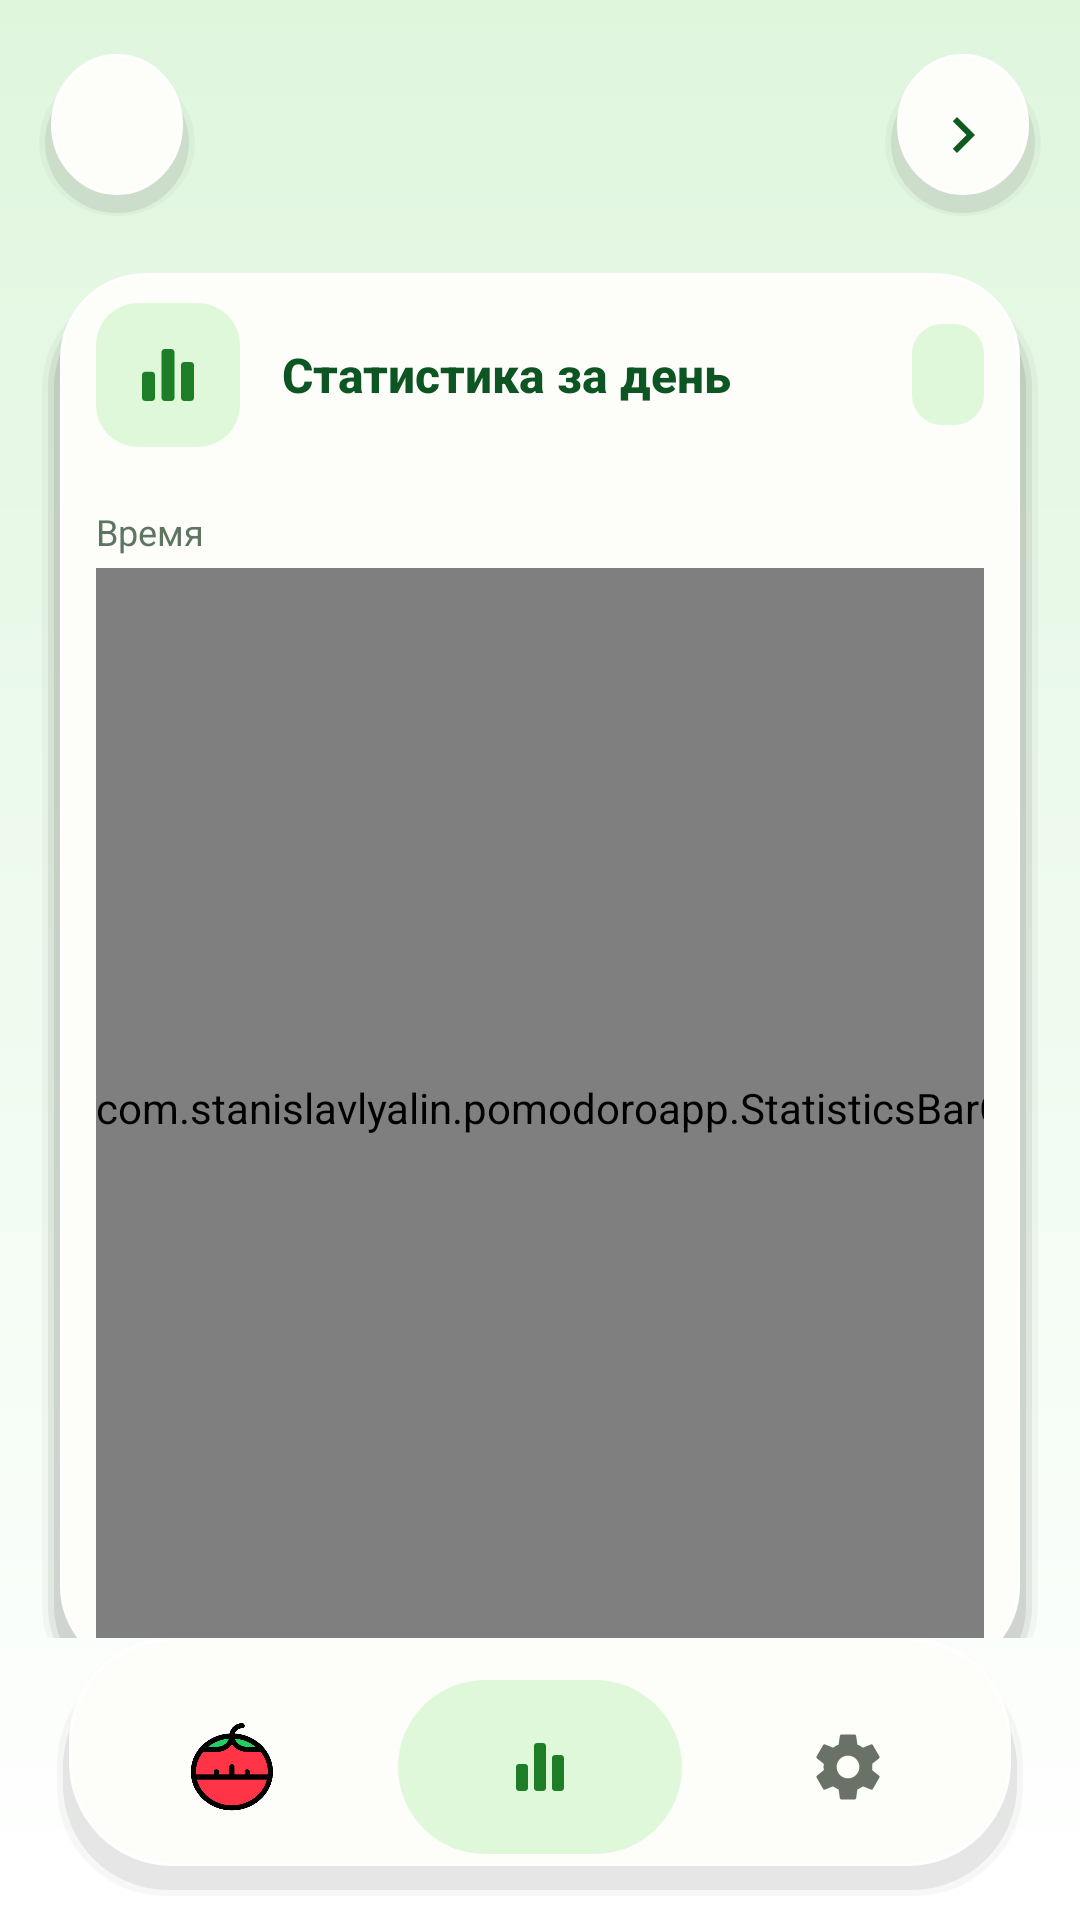

Here is an Android app screen rendered from its layout file. Give the layout XML and the strings, colors and styles it references.
<!-- AndroidManifest.xml: activity theme Theme.Pomodoro -->
<!-- res/layout/activity_statistics.xml -->
<?xml version="1.0" encoding="utf-8"?>
<androidx.constraintlayout.widget.ConstraintLayout xmlns:android="http://schemas.android.com/apk/res/android"
    xmlns:app="http://schemas.android.com/apk/res-auto"
    android:layout_width="match_parent"
    android:layout_height="match_parent"
    android:background="@drawable/bg_app_surface">

    <ScrollView
        android:id="@+id/statistics_scroll"
        android:layout_width="0dp"
        android:layout_height="0dp"
        android:clipToPadding="false"
        android:fillViewport="true"
        android:overScrollMode="never"
        android:scrollbars="none"
        app:layout_constraintBottom_toTopOf="@id/bottom_navigation"
        app:layout_constraintEnd_toEndOf="parent"
        app:layout_constraintStart_toStartOf="parent"
        app:layout_constraintTop_toTopOf="parent">

        <LinearLayout
            android:layout_width="match_parent"
            android:layout_height="wrap_content"
            android:orientation="vertical"
            android:paddingStart="@dimen/screen_horizontal_padding"
            android:paddingTop="13dp"
            android:paddingEnd="@dimen/screen_horizontal_padding"
            android:paddingBottom="20dp">

            <LinearLayout
                android:id="@+id/date_navigation"
                android:layout_width="match_parent"
                android:layout_height="64dp"
                android:gravity="center_vertical"
                android:orientation="horizontal">

                <ImageButton
                    android:id="@+id/previous_day_button"
                    android:layout_width="54dp"
                    android:layout_height="54dp"
                    android:background="@drawable/bg_circle_button"
                    android:contentDescription="@string/statistics_previous_day"
                    android:padding="13dp"
                    android:src="@drawable/ic_chevron_left"
                    android:tint="@color/timer_green_dark" />

                <TextView
                    android:id="@+id/statistics_date"
                    android:layout_width="0dp"
                    android:layout_height="wrap_content"
                    android:layout_weight="1"
                    android:fontFamily="sans-serif-medium"
                    android:gravity="center"
                    android:includeFontPadding="false"
                    android:textColor="@color/text_primary_green"
                    android:textSize="20sp"
                    android:textStyle="bold" />

                <ImageButton
                    android:id="@+id/next_day_button"
                    android:layout_width="54dp"
                    android:layout_height="54dp"
                    android:background="@drawable/bg_circle_button"
                    android:contentDescription="@string/statistics_next_day"
                    android:padding="13dp"
                    android:src="@drawable/ic_chevron_right"
                    android:tint="@color/timer_green_dark" />
            </LinearLayout>

            <LinearLayout
                android:id="@+id/chart_card"
                android:layout_width="match_parent"
                android:layout_height="wrap_content"
                android:layout_marginTop="14dp"
                android:background="@drawable/bg_card"
                android:orientation="vertical"
                android:paddingStart="20dp"
                android:paddingTop="10dp"
                android:paddingEnd="20dp"
                android:paddingBottom="18dp">

                <LinearLayout
                    android:layout_width="match_parent"
                    android:layout_height="wrap_content"
                    android:gravity="center_vertical"
                    android:orientation="horizontal">

                    <ImageView
                        android:layout_width="@dimen/icon_chip_size"
                        android:layout_height="@dimen/icon_chip_size"
                        android:background="@drawable/bg_icon_chip"
                        android:contentDescription="@string/statistics"
                        android:padding="11dp"
                        android:src="@drawable/ic_statistics"
                        android:tint="@color/timer_green" />

                    <TextView
                        android:layout_width="0dp"
                        android:layout_height="wrap_content"
                        android:layout_marginStart="14dp"
                        android:layout_weight="1"
                        android:fontFamily="sans-serif-medium"
                        android:text="@string/statistics_day_title"
                        android:textColor="@color/text_primary_green"
                        android:textSize="16sp"
                        android:textStyle="bold" />

                    <TextView
                        android:id="@+id/statistics_total"
                        android:layout_width="wrap_content"
                        android:layout_height="wrap_content"
                        android:background="@drawable/bg_total_badge"
                        android:textColor="@color/text_primary_green"
                        android:textSize="16sp" />
                </LinearLayout>

                <TextView
                    android:layout_width="wrap_content"
                    android:layout_height="wrap_content"
                    android:layout_marginTop="20dp"
                    android:text="@string/time_label"
                    android:textColor="@color/text_secondary_green"
                    android:textSize="12sp" />

                <HorizontalScrollView
                    android:id="@+id/chart_scroll"
                    android:layout_width="match_parent"
                    android:layout_height="@dimen/chart_height"
                    android:layout_marginTop="4dp"
                    android:fillViewport="true"
                    android:overScrollMode="never"
                    android:scrollbars="none">

                    <com.stanislavlyalin.pomodoroapp.StatisticsBarChart
                        android:id="@+id/statistics_chart"
                        android:layout_width="match_parent"
                        android:layout_height="match_parent" />
                </HorizontalScrollView>
            </LinearLayout>

            <LinearLayout
                android:id="@+id/history_card"
                android:layout_width="match_parent"
                android:layout_height="wrap_content"
                    android:layout_marginTop="12dp"
                android:background="@drawable/bg_card"
                android:orientation="vertical"
                android:paddingStart="20dp"
                android:paddingTop="10dp"
                android:paddingEnd="20dp"
                android:paddingBottom="18dp">

                <LinearLayout
                    android:layout_width="match_parent"
                    android:layout_height="wrap_content"
                    android:gravity="center_vertical"
                    android:orientation="horizontal">

                    <ImageView
                        android:layout_width="@dimen/icon_chip_size"
                        android:layout_height="@dimen/icon_chip_size"
                        android:background="@drawable/bg_icon_chip_red"
                        android:contentDescription="@string/statistics_history"
                        android:padding="10dp"
                        android:src="@drawable/ic_history" />

                    <TextView
                        android:id="@+id/history_title"
                        android:layout_width="0dp"
                        android:layout_height="wrap_content"
                        android:layout_marginStart="14dp"
                        android:layout_weight="1"
                        android:fontFamily="sans-serif-medium"
                        android:text="@string/statistics_history"
                        android:textColor="@color/text_primary_green"
                        android:textSize="17sp"
                        android:textStyle="bold" />
                </LinearLayout>

                <LinearLayout
                    android:id="@+id/timeline_container"
                    android:layout_width="match_parent"
                    android:layout_height="wrap_content"
                    android:layout_marginTop="7dp"
                    android:orientation="vertical" />
            </LinearLayout>
        </LinearLayout>
    </ScrollView>

    <LinearLayout
        android:id="@+id/bottom_navigation"
        android:layout_width="0dp"
        android:layout_height="@dimen/bottom_nav_height"
        android:layout_marginStart="@dimen/bottom_nav_margin"
        android:layout_marginEnd="@dimen/bottom_nav_margin"
        android:layout_marginBottom="8dp"
        android:background="@drawable/bg_bottom_nav"
        android:gravity="center"
        android:orientation="horizontal"
        android:paddingStart="12dp"
        android:paddingEnd="12dp"
        app:layout_constraintBottom_toBottomOf="parent"
        app:layout_constraintEnd_toEndOf="parent"
        app:layout_constraintStart_toStartOf="parent">

        <LinearLayout
            android:id="@+id/home_button"
            android:layout_width="0dp"
            android:layout_height="@dimen/bottom_nav_item_height"
            android:layout_weight="1"
            android:clickable="true"
            android:focusable="true"
            android:foreground="?attr/selectableItemBackground"
            android:gravity="center"
            android:orientation="horizontal"
            android:paddingStart="8dp"
            android:paddingEnd="8dp">

            <ImageView
                android:layout_width="@dimen/nav_icon_size"
                android:layout_height="@dimen/nav_icon_size"
                android:contentDescription="@string/home"
                android:src="@drawable/tomato_red" />
        </LinearLayout>

        <LinearLayout
            android:id="@+id/statistics_button"
            android:layout_width="0dp"
            android:layout_height="@dimen/bottom_nav_item_height"
            android:layout_marginStart="8dp"
            android:layout_weight="1"
            android:background="@drawable/bg_nav_selected"
            android:gravity="center"
            android:orientation="horizontal"
            android:paddingStart="8dp"
            android:paddingEnd="8dp">

            <ImageView
                android:layout_width="@dimen/nav_icon_size"
                android:layout_height="@dimen/nav_icon_size"
                android:contentDescription="@string/statistics"
                android:padding="3dp"
                android:src="@drawable/ic_statistics"
                android:tint="@color/timer_green" />
        </LinearLayout>

        <LinearLayout
            android:id="@+id/settings_button"
            android:layout_width="0dp"
            android:layout_height="@dimen/bottom_nav_item_height"
            android:layout_marginStart="8dp"
            android:layout_weight="1"
            android:clickable="true"
            android:focusable="true"
            android:foreground="?attr/selectableItemBackground"
            android:gravity="center"
            android:orientation="horizontal"
            android:paddingStart="8dp"
            android:paddingEnd="8dp">

            <ImageView
                android:layout_width="@dimen/nav_icon_size"
                android:layout_height="@dimen/nav_icon_size"
                android:contentDescription="@string/settings"
                android:padding="2dp"
                android:src="@drawable/ic_settings"
                android:tint="@color/nav_inactive" />
        </LinearLayout>
    </LinearLayout>
</androidx.constraintlayout.widget.ConstraintLayout>
<!-- resources referenced by this layout -->
<resources>
  <color name="nav_inactive">#6A7268</color>
  <color name="text_primary_green">#0D5522</color>
  <color name="text_secondary_green">#5E765F</color>
  <color name="timer_green">#1E7E28</color>
  <color name="timer_green_dark">#0E5B20</color>
  <dimen name="bottom_nav_height">86dp</dimen>
  <dimen name="bottom_nav_item_height">58dp</dimen>
  <dimen name="bottom_nav_margin">18dp</dimen>
  <dimen name="chart_height">360dp</dimen>
  <dimen name="icon_chip_size">48dp</dimen>
  <dimen name="nav_icon_size">30dp</dimen>
  <dimen name="screen_horizontal_padding">12dp</dimen>
  <!-- drawable bg_app_surface (drawable) -->
  <?xml version="1.0" encoding="utf-8"?>
  <shape xmlns:android="http://schemas.android.com/apk/res/android">
      <gradient
          android:angle="90"
          android:endColor="@color/pale_green_edge"
          android:centerColor="@color/pale_green"
          android:startColor="@color/white"
          android:type="linear" />
  </shape>
  <!-- drawable bg_icon_chip (drawable) -->
  <?xml version="1.0" encoding="utf-8"?>
  <shape xmlns:android="http://schemas.android.com/apk/res/android">
      <solid android:color="@color/timer_green_soft" />
      <corners android:radius="14dp" />
  </shape>
  <!-- drawable bg_nav_selected (drawable) -->
  <?xml version="1.0" encoding="utf-8"?>
  <shape xmlns:android="http://schemas.android.com/apk/res/android">
      <solid android:color="@color/timer_green_soft" />
      <corners android:radius="30dp" />
  </shape>
  <!-- drawable bg_total_badge (drawable) -->
  <?xml version="1.0" encoding="utf-8"?>
  <shape xmlns:android="http://schemas.android.com/apk/res/android">
      <solid android:color="@color/timer_green_soft" />
      <corners android:radius="10dp" />
      <padding
          android:bottom="6dp"
          android:left="12dp"
          android:right="12dp"
          android:top="6dp" />
  </shape>
  <!-- drawable ic_chevron_right (drawable) -->
  <vector xmlns:android="http://schemas.android.com/apk/res/android"
      android:width="24dp"
      android:height="24dp"
      android:viewportWidth="24"
      android:viewportHeight="24">
      <path
          android:fillColor="@android:color/black"
          android:pathData="M8.59,16.59L10,18l6,-6 -6,-6 -1.41,1.41L13.17,12z" />
  </vector>
  <!-- drawable ic_statistics (drawable) -->
  <vector xmlns:android="http://schemas.android.com/apk/res/android"
      android:width="24dp"
      android:height="24dp"
      android:viewportWidth="24"
      android:viewportHeight="24">
      <path
          android:fillColor="@android:color/black"
          android:pathData="M5,20c-0.55,0 -1,-0.45 -1,-1v-7c0,-0.55 0.45,-1 1,-1h2c0.55,0 1,0.45 1,1v7c0,0.55 -0.45,1 -1,1H5zM11,20c-0.55,0 -1,-0.45 -1,-1V5c0,-0.55 0.45,-1 1,-1h2c0.55,0 1,0.45 1,1v14c0,0.55 -0.45,1 -1,1h-2zM17,20c-0.55,0 -1,-0.45 -1,-1v-10c0,-0.55 0.45,-1 1,-1h2c0.55,0 1,0.45 1,1v10c0,0.55 -0.45,1 -1,1h-2z" />
  </vector>
  <string name="home">Главная</string>
  <string name="settings">Настройки</string>
  <string name="statistics">Статистика</string>
  <string name="statistics_day_title">Статистика за день</string>
  <string name="statistics_history">История</string>
  <string name="statistics_next_day">Следующий день</string>
  <string name="statistics_previous_day">Предыдущий день</string>
  <string name="time_label">Время</string>
  <style name="Theme.Pomodoro" parent="Theme.AppCompat.Light.NoActionBar">
          <item name="android:fontFamily">sans-serif</item>
          <item name="android:statusBarColor">@color/status_bar_gray</item>
          <item name="android:navigationBarColor">@color/white</item>
          <item name="android:windowLightNavigationBar">true</item>
          <item name="colorAccent">@color/timer_green</item>
      </style>
  <color name="pale_green_edge">#DFF6DD</color>
  <color name="pale_green">#EFFBEF</color>
  <color name="white">#FFFFFFFF</color>
  <color name="surface_card">#FDFEFA</color>
  <dimen name="card_corner_radius">28dp</dimen>
  <color name="timer_green_soft">#DFF8D9</color>
  <color name="status_bar_gray">#5F5F5F</color>
</resources>
